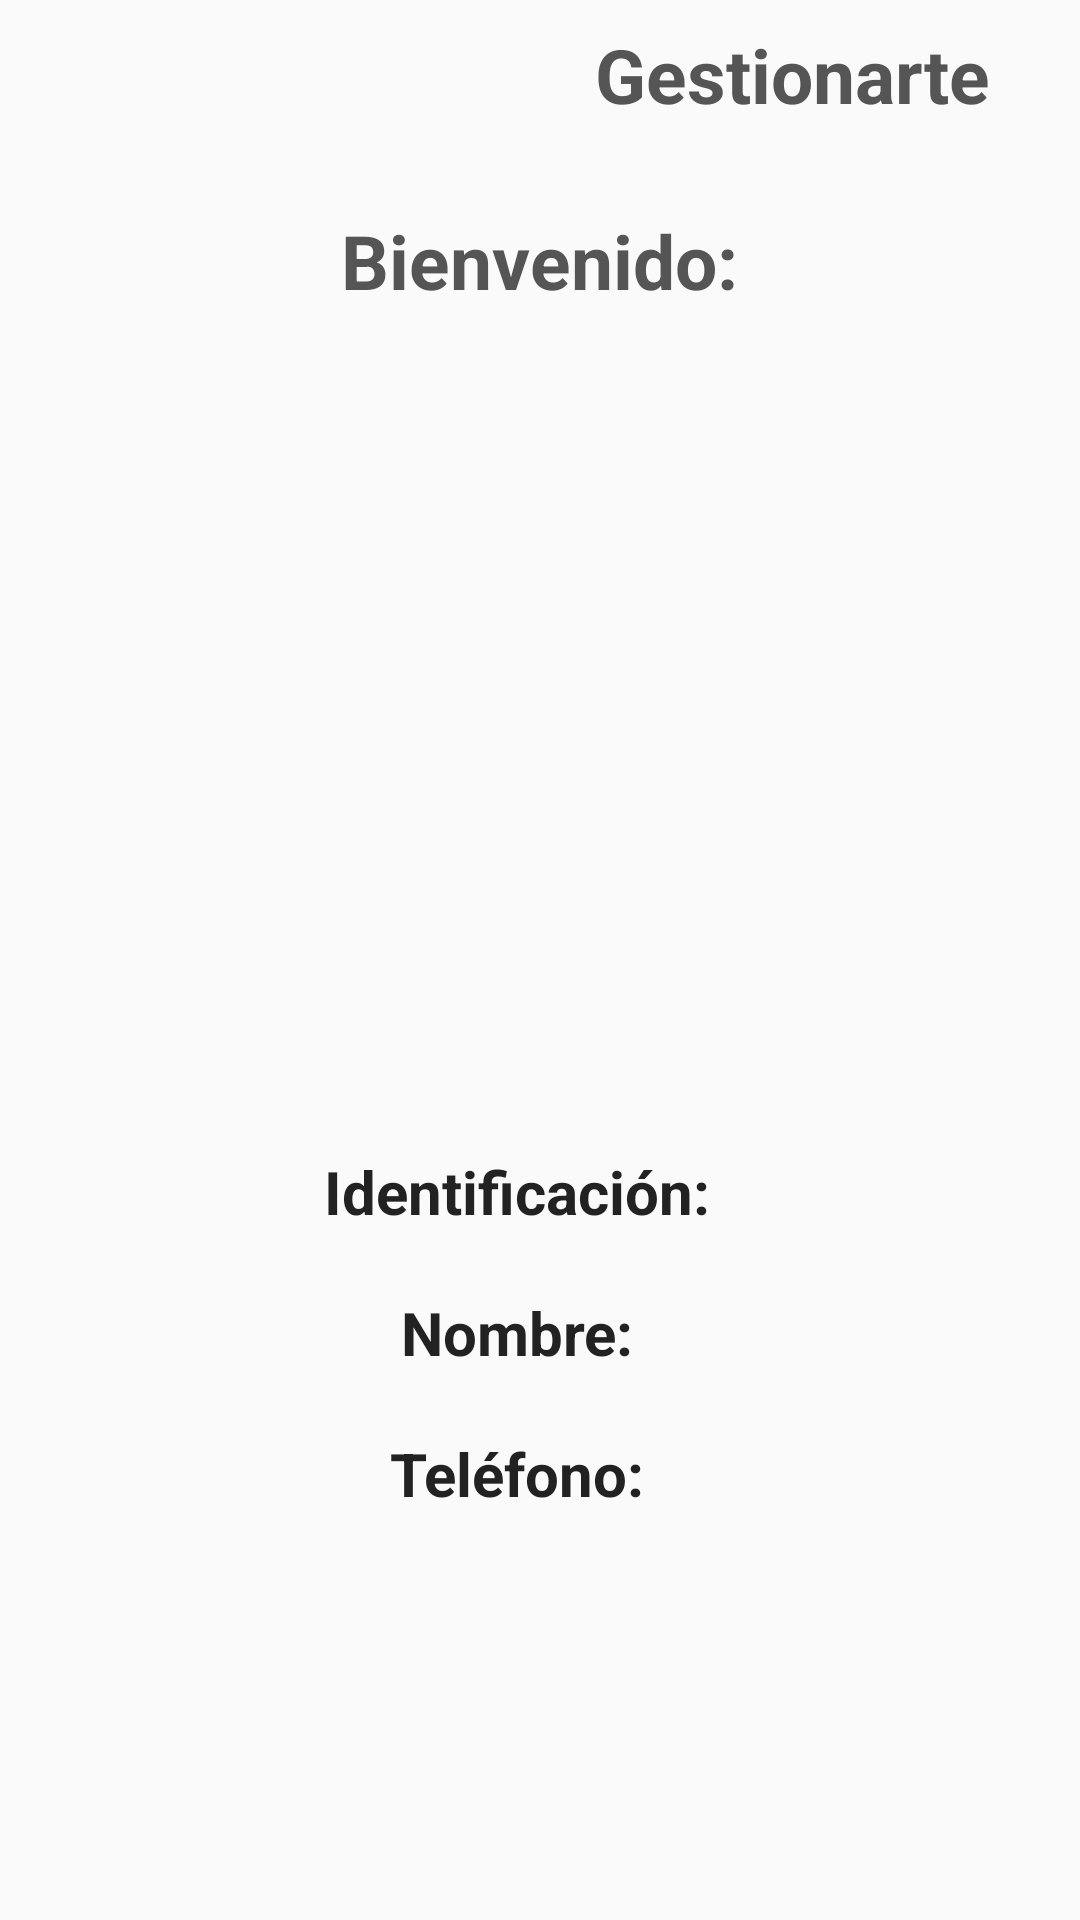

The Android layout XML behind this screen, and the referenced resources:
<!-- AndroidManifest.xml: application theme Theme.Gestionarte -->
<!-- res/layout/activity_user_data_view.xml -->
<?xml version="1.0" encoding="utf-8"?>
<androidx.constraintlayout.widget.ConstraintLayout xmlns:android="http://schemas.android.com/apk/res/android"
    xmlns:app="http://schemas.android.com/apk/res-auto"
    xmlns:tools="http://schemas.android.com/tools"
    android:id="@+id/main"
    android:layout_width="match_parent"
    android:layout_height="match_parent"
    tools:context=".UserDataView">

    <LinearLayout
        android:layout_width="match_parent"
        android:layout_height="match_parent"
        android:orientation="vertical"
        android:gravity="center|top"
        >

        <LinearLayout
            android:layout_width="match_parent"
            android:layout_height="wrap_content"
            android:gravity="start|center"
            android:orientation="horizontal"
            android:paddingLeft="30dp"
            android:paddingRight="30dp">

            <Button
                android:id="@+id/BdataView_volver"
                android:layout_width="50dp"
                android:layout_height="50dp"
                android:background="@drawable/vector_arrow_back" />

            <Space
                android:layout_width="match_parent"
                android:layout_height="0dp"
                android:layout_weight="1" />

            <TextView
                android:layout_width="wrap_content"
                android:layout_height="wrap_content"
                android:text="Gestionarte"
                android:textColor="@color/secundaryColor"
                android:textSize="25sp"
                android:textStyle="bold" />
        </LinearLayout>

        <LinearLayout
            android:layout_width="match_parent"
            android:layout_height="wrap_content"
            android:orientation="horizontal"
            android:gravity="center"
            >
            <TextView
                android:layout_width="wrap_content"
                android:layout_height="wrap_content"
                android:textStyle="bold"
                android:textSize="25sp"
                android:textColor="@color/secundaryColor"
                android:layout_margin="20dp"
                android:text="Bienvenido:"
                />

            <TextView
                android:id="@+id/ETdataView_name"
                android:layout_width="wrap_content"
                android:layout_height="wrap_content"
                android:textSize="25sp"
                />
        </LinearLayout>
        <ImageView
            android:layout_width="150dp"
            android:layout_height="150dp"
            android:src="@drawable/profile_icon"
            />

        <LinearLayout
            android:layout_width="match_parent"
            android:layout_height="wrap_content"
            android:orientation="vertical"
            android:gravity="center"
            android:layout_marginVertical="100dp"
            >

            <LinearLayout
                android:layout_width="match_parent"
                android:layout_height="wrap_content"
                android:orientation="horizontal"
                android:gravity="center"
                android:layout_margin="10dp"

                >
                <TextView
                    android:layout_width="wrap_content"
                    android:layout_height="wrap_content"
                    android:textStyle="bold"
                    android:textSize="20sp"
                    android:textColor="@color/terciarColor"
                    android:text="Identificación:"
                    android:layout_marginRight="15dp"
                    />

                <TextView
                    android:id="@+id/TVdataView_id"
                    android:layout_width="wrap_content"
                    android:layout_height="wrap_content"
                    android:textSize="20sp"
                    android:textColor="@color/secundaryColor"
                    android:textColorHint="@color/terciarColor"
                    />
            </LinearLayout>


            <LinearLayout
                android:layout_width="match_parent"
                android:layout_height="wrap_content"
                android:orientation="horizontal"
                android:gravity="center"
                android:layout_margin="10dp"

                >
                <TextView
                    android:layout_width="wrap_content"
                    android:layout_height="wrap_content"
                    android:textStyle="bold"
                    android:textSize="20sp"
                    android:textColor="@color/terciarColor"
                    android:text="Nombre:"
                    android:layout_marginRight="15dp"
                    />
                <TextView
                    android:id="@+id/TVdataView_fullName"
                    android:layout_width="wrap_content"
                    android:layout_height="wrap_content"
                    android:textSize="20sp"
                    android:textColor="@color/secundaryColor"
                    android:textColorHint="@color/terciarColor"
                    />

            </LinearLayout>

            <LinearLayout
                android:layout_width="match_parent"
                android:layout_height="wrap_content"
                android:orientation="horizontal"
                android:layout_margin="10dp"
                android:gravity="center"
                >
                <TextView
                    android:layout_width="wrap_content"
                    android:layout_height="wrap_content"
                    android:textStyle="bold"
                    android:textSize="20sp"
                    android:textColor="@color/terciarColor"
                    android:text="Teléfono:"
                    android:layout_marginRight="15dp"
                    />
                <TextView
                    android:id="@+id/TVdataView_phone"
                    android:layout_width="wrap_content"
                    android:layout_height="wrap_content"
                    android:textSize="20sp"
                    android:textColor="@color/secundaryColor"
                    android:textColorHint="@color/terciarColor"
                    />

            </LinearLayout>

            <LinearLayout
                android:layout_width="match_parent"
                android:layout_height="wrap_content"
                android:orientation="horizontal"
                android:layout_margin="10dp"
                android:gravity="center"
                >
                <TextView
                    android:layout_width="wrap_content"
                    android:layout_height="wrap_content"
                    android:textStyle="bold"
                    android:textSize="20sp"
                    android:textColor="@color/terciarColor"
                    android:text="Correo:"
                    android:layout_marginRight="15dp"
                    />
                <TextView
                    android:id="@+id/TVdataView_email"
                    android:layout_width="wrap_content"
                    android:layout_height="wrap_content"
                    android:textSize="20sp"
                    android:textColor="@color/secundaryColor"
                    android:textColorHint="@color/terciarColor"
                    />

            </LinearLayout>

        </LinearLayout>
    </LinearLayout>




</androidx.constraintlayout.widget.ConstraintLayout>
<!-- resources referenced by this layout -->
<resources>
  <color name="secundaryColor">#555</color>
  <color name="terciarColor">#222</color>
  <style name="Theme.Gestionarte" parent="Base.Theme.Gestionarte" />
  <style name="Base.Theme.Gestionarte" parent="Theme.AppCompat.Light.NoActionBar">
          
          
      </style>
</resources>
